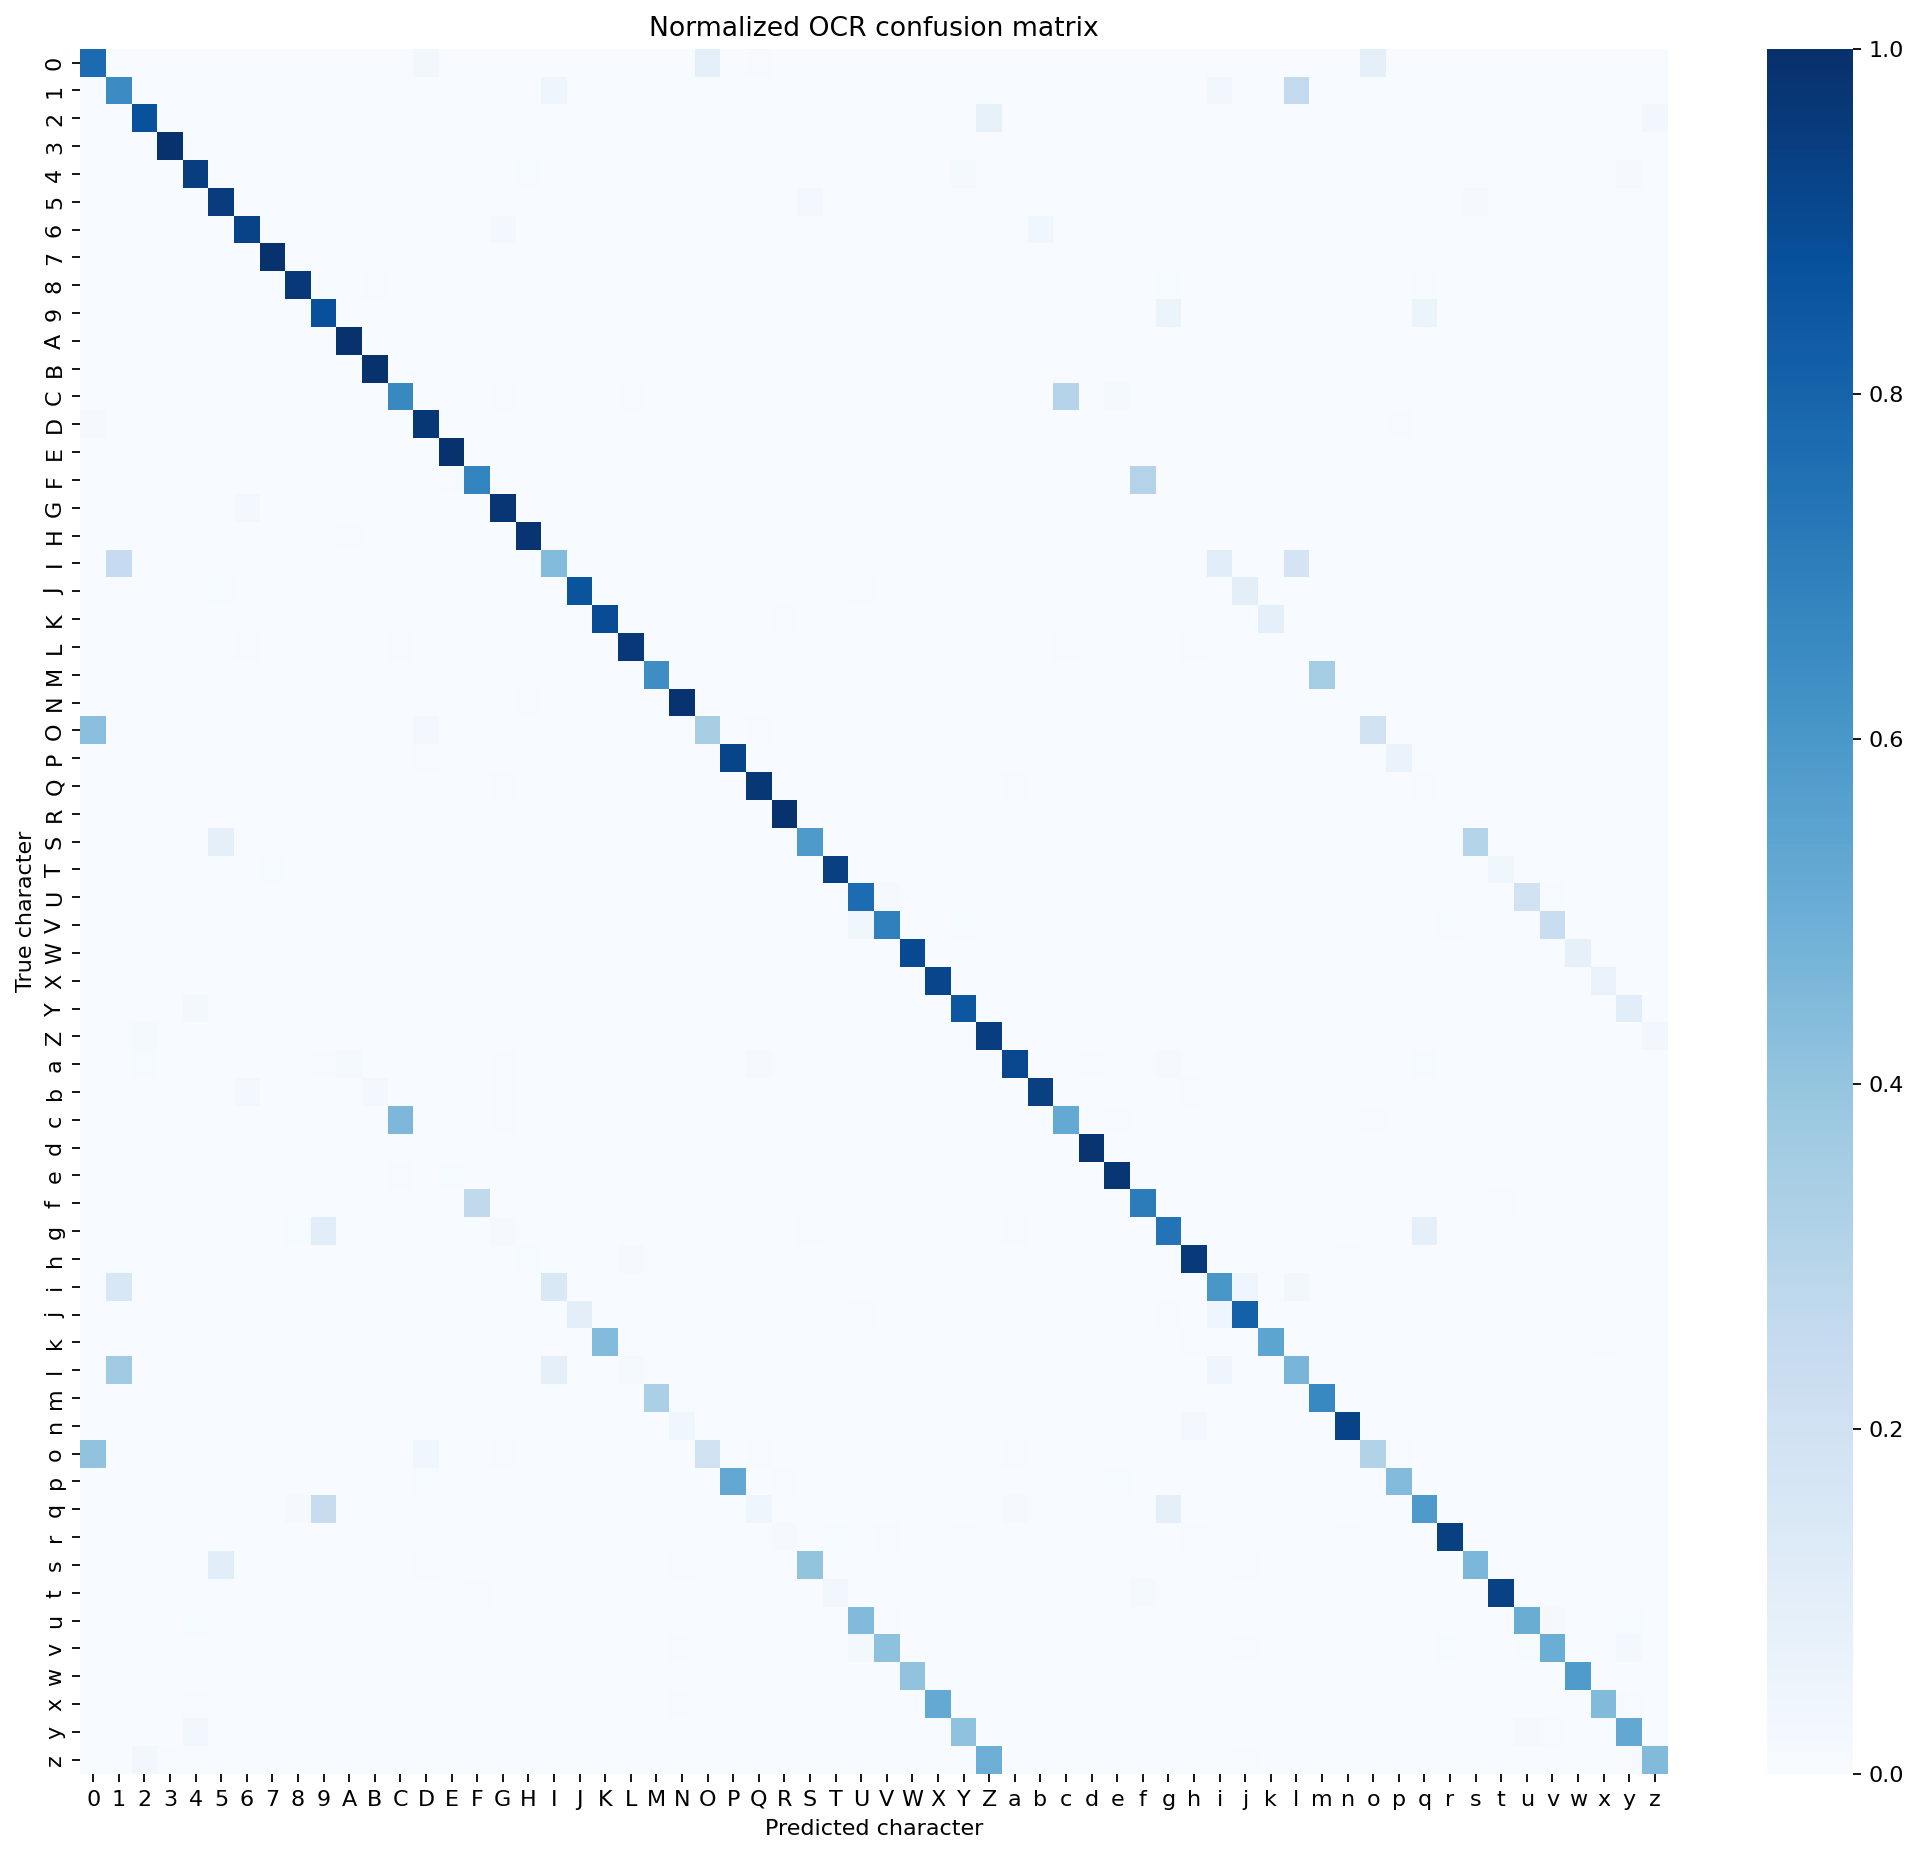

The file beside this chart, header and first rows:
true_character, 0, 1, 2, 3, 4, 5, 6, 7, 8, 9, A, B, C, D, E, F, G, H, I, J, K, L, M
0, 0.7702, 0.0, 0.0001731, 0.0, 0.0, 0.0005192, 0.0001731, 0.0001731, 0.0005192, 0.0, 0.0, 0.001211, 0.001385, 0.03011, 0.0, 0.0, 0.001385, 0.0, 0.0, 0.0001731, 0.0, 0.0, 0.0
1, 0.0, 0.6455, 0.0, 0.0, 0.000158, 0.0, 0.0, 0.001896, 0.0, 0.000158, 0.0, 0.0, 0.000316, 0.0, 0.0, 0.000316, 0.0, 0.0, 0.04739, 0.0, 0.0, 0.002686, 0.0
2, 0.0, 0.0, 0.8736, 0.0001704, 0.0, 0.0, 0.0001704, 0.0003408, 0.0005112, 0.0, 0.0001704, 0.0001704, 0.0, 0.0003408, 0.0, 0.0, 0.0, 0.0, 0.0003408, 0.0003408, 0.0, 0.002215, 0.0
3, 0.0, 0.0, 0.001005, 0.9911, 0.0, 0.0003351, 0.0, 0.0006701, 0.0001675, 0.0, 0.0, 0.001843, 0.0, 0.0, 0.0, 0.0001675, 0.0001675, 0.0, 0.0, 0.0003351, 0.0, 0.0, 0.0
4, 0.0, 0.000178, 0.0, 0.0, 0.9464, 0.0, 0.0, 0.0, 0.0, 0.001602, 0.00267, 0.0, 0.0, 0.0, 0.0, 0.0, 0.0003559, 0.008364, 0.0, 0.0, 0.0, 0.0, 0.000178
5, 0.0, 0.0, 0.0, 0.001156, 0.0, 0.9555, 0.0001927, 0.0, 0.000578, 0.0001927, 0.0, 0.0001927, 0.0001927, 0.0001927, 0.0003854, 0.000578, 0.0003854, 0.0, 0.0, 0.002697, 0.0, 0.0001927, 0.0
6, 0.0003506, 0.0001753, 0.0, 0.0, 0.0003506, 0.0001753, 0.9278, 0.0, 0.0001753, 0.0, 0.0, 0.0001753, 0.0005259, 0.0, 0.0001753, 0.0001753, 0.02559, 0.0, 0.0, 0.0, 0.0, 0.001578, 0.0
7, 0.0, 0.0, 0.0001629, 0.0, 0.0, 0.0, 0.0, 0.9886, 0.0001629, 0.0008145, 0.0003258, 0.0, 0.0, 0.0, 0.0, 0.0006516, 0.0, 0.0, 0.0001629, 0.0, 0.0, 0.0, 0.0
8, 0.0, 0.0, 0.0, 0.0005326, 0.0001775, 0.0007101, 0.0005326, 0.0, 0.965, 0.0, 0.0001775, 0.004616, 0.0, 0.0001775, 0.0008876, 0.001065, 0.0008876, 0.0, 0.0, 0.0, 0.0, 0.0, 0.0
9, 0.0, 0.0, 0.0, 0.0, 0.001231, 0.0, 0.0, 0.001055, 0.0003517, 0.8788, 0.0, 0.0, 0.0, 0.0003517, 0.0, 0.0, 0.0, 0.0, 0.0, 0.0, 0.0, 0.0, 0.0
A, 0.0, 0.0, 0.0, 0.0, 0.0, 0.0, 0.0, 0.0, 0.0, 0.0, 0.9915, 0.0, 0.0, 0.0, 0.0, 0.0, 0.0, 0.003766, 0.0, 0.0, 0.0, 0.0, 0.0009416
B, 0.0, 0.0, 0.0, 0.001543, 0.0, 0.0, 0.0, 0.0, 0.001543, 0.0, 0.001543, 0.9892, 0.0, 0.001543, 0.0, 0.0, 0.001543, 0.0, 0.0, 0.0, 0.0, 0.0, 0.0
C, 0.0, 0.0, 0.0, 0.0, 0.0, 0.000575, 0.001725, 0.0, 0.0, 0.0, 0.0, 0.0, 0.6584, 0.0, 0.0023, 0.0, 0.0046, 0.0, 0.0, 0.0, 0.0, 0.006901, 0.0
D, 0.01412, 0.0, 0.0, 0.0, 0.0, 0.0, 0.0, 0.0, 0.0, 0.0, 0.0, 0.001284, 0.0, 0.9692, 0.0, 0.0, 0.0, 0.0, 0.0, 0.001284, 0.0, 0.0, 0.0
E, 0.0, 0.0, 0.0, 0.0, 0.0, 0.001175, 0.0, 0.0, 0.0, 0.0, 0.0, 0.0, 0.0, 0.0, 0.9906, 0.001175, 0.001175, 0.0, 0.0, 0.0, 0.001175, 0.0, 0.0
F, 0.0, 0.0, 0.0, 0.0, 0.0, 0.0, 0.0, 0.0006944, 0.0, 0.0, 0.0, 0.0, 0.0, 0.0, 0.004861, 0.6813, 0.0, 0.0, 0.0, 0.0, 0.0, 0.0, 0.0
G, 0.0, 0.0, 0.0, 0.0, 0.0, 0.0, 0.02013, 0.0, 0.0, 0.0, 0.0, 0.0, 0.002237, 0.0, 0.0, 0.0, 0.9754, 0.0, 0.0, 0.0, 0.0, 0.0, 0.0
H, 0.0, 0.0, 0.0, 0.0, 0.001919, 0.0, 0.0, 0.0, 0.0, 0.0, 0.007678, 0.001919, 0.0, 0.0, 0.0, 0.0, 0.0, 0.9808, 0.0, 0.0, 0.0, 0.0, 0.0
I, 0.0, 0.2515, 0.0, 0.0, 0.0, 0.0, 0.0, 0.0, 0.0, 0.0, 0.0, 0.0, 0.0, 0.0004883, 0.0004883, 0.0009766, 0.0, 0.0, 0.4443, 0.001953, 0.0, 0.002441, 0.0
J, 0.0, 0.0, 0.0, 0.0, 0.0, 0.007987, 0.0, 0.001597, 0.0, 0.0, 0.0, 0.0, 0.0, 0.0, 0.0, 0.001597, 0.0, 0.0, 0.001597, 0.8626, 0.0, 0.0, 0.0
K, 0.0, 0.0, 0.0, 0.0, 0.0, 0.0, 0.0, 0.0, 0.0, 0.0, 0.0, 0.0, 0.0, 0.0, 0.0, 0.0, 0.0, 0.002618, 0.0, 0.0, 0.8927, 0.0, 0.0
L, 0.0, 0.001235, 0.0, 0.0, 0.0, 0.0, 0.006173, 0.0, 0.0, 0.0, 0.0, 0.0, 0.006173, 0.0, 0.0, 0.0, 0.001235, 0.0, 0.0, 0.0, 0.0, 0.9679, 0.0
M, 0.0006734, 0.0, 0.0, 0.0, 0.0, 0.0, 0.0, 0.0006734, 0.0, 0.0, 0.0, 0.0, 0.0, 0.0, 0.0, 0.0, 0.0, 0.00202, 0.0, 0.0, 0.0, 0.0, 0.6384
N, 0.0, 0.0, 0.0, 0.0, 0.0, 0.0, 0.0, 0.0, 0.0, 0.0, 0.00148, 0.0, 0.0, 0.0, 0.0, 0.0, 0.0, 0.004441, 0.0, 0.0, 0.0, 0.0, 0.0
O, 0.4237, 0.0, 0.0, 0.0, 0.0, 0.0, 0.0, 0.0, 0.0, 0.0, 0.0002406, 0.0, 0.0002406, 0.02214, 0.0, 0.0, 0.0007218, 0.0, 0.0, 0.0, 0.0, 0.0, 0.0002406
P, 0.0, 0.0, 0.0, 0.0, 0.0, 0.0, 0.0, 0.0, 0.0007158, 0.0, 0.0, 0.0, 0.0, 0.005011, 0.0, 0.0007158, 0.0, 0.0, 0.0, 0.0, 0.0, 0.0, 0.0
Q, 0.002421, 0.0, 0.002421, 0.0, 0.0, 0.0, 0.0, 0.0, 0.0, 0.002421, 0.0, 0.002421, 0.0, 0.0, 0.0, 0.0, 0.004843, 0.0, 0.0, 0.0, 0.0, 0.0, 0.0
R, 0.0, 0.0, 0.0, 0.0, 0.0, 0.0, 0.0, 0.0, 0.0, 0.0, 0.001236, 0.002472, 0.0, 0.0, 0.0, 0.003708, 0.0, 0.0, 0.0, 0.0, 0.001236, 0.0, 0.0
S, 0.0, 0.0, 0.0, 0.0005701, 0.0, 0.09151, 0.0002851, 0.0, 0.00114, 0.0, 0.0, 0.0008552, 0.0, 0.0, 0.0, 0.0, 0.00114, 0.0, 0.0, 0.002851, 0.0, 0.0, 0.0
T, 0.0, 0.0, 0.0, 0.0, 0.0, 0.0, 0.0, 0.008249, 0.0, 0.0, 0.0, 0.0, 0.0, 0.0, 0.0, 0.0, 0.0, 0.0, 0.0, 0.003807, 0.0, 0.0, 0.0
U, 0.003497, 0.0, 0.0, 0.0, 0.003497, 0.0, 0.0004995, 0.0, 0.0, 0.0, 0.0, 0.0, 0.0004995, 0.0, 0.0, 0.0, 0.0, 0.0, 0.0, 0.0, 0.0004995, 0.0, 0.0004995
V, 0.0, 0.001256, 0.0, 0.0, 0.0, 0.0, 0.0, 0.0, 0.0, 0.0, 0.0, 0.0, 0.0, 0.0, 0.0, 0.0, 0.0, 0.0, 0.0, 0.001256, 0.001256, 0.0, 0.0
W, 0.0, 0.0, 0.0, 0.0, 0.0, 0.0, 0.001241, 0.0, 0.0, 0.0, 0.0, 0.0, 0.0, 0.0, 0.0, 0.0, 0.0, 0.0, 0.0, 0.0, 0.0, 0.0, 0.001241
X, 0.0, 0.0, 0.0, 0.0, 0.0, 0.0, 0.0, 0.0, 0.0, 0.0, 0.0, 0.0, 0.0, 0.0, 0.0, 0.0, 0.0, 0.0, 0.0, 0.0, 0.0, 0.0, 0.0
Y, 0.0, 0.0, 0.0, 0.0, 0.02005, 0.0, 0.0, 0.001253, 0.0, 0.001253, 0.0, 0.0, 0.0, 0.0, 0.0, 0.0, 0.0, 0.0, 0.0, 0.001253, 0.0, 0.0, 0.0
Z, 0.0, 0.0, 0.01724, 0.0, 0.0, 0.0, 0.0, 0.002155, 0.0, 0.0, 0.0, 0.0, 0.0, 0.0, 0.0, 0.002155, 0.0, 0.0, 0.0, 0.0, 0.0, 0.0, 0.0
a, 0.0, 0.0, 0.01034, 0.0, 0.0, 0.0, 0.0, 0.0, 0.001217, 0.005474, 0.01582, 0.0, 0.0, 0.0006083, 0.0, 0.0, 0.004258, 0.0, 0.0, 0.0, 0.0, 0.0, 0.0
b, 0.0, 0.0, 0.0, 0.0, 0.0, 0.0, 0.02227, 0.0, 0.0, 0.0, 0.0, 0.02227, 0.0, 0.001172, 0.0, 0.0, 0.005862, 0.0, 0.0, 0.0, 0.0, 0.001172, 0.0
c, 0.0, 0.0, 0.0, 0.0, 0.0, 0.0, 0.0, 0.0, 0.0, 0.0, 0.0, 0.0, 0.456, 0.0, 0.0, 0.0, 0.00463, 0.0, 0.0, 0.0, 0.0, 0.002315, 0.0
d, 0.0, 0.0, 0.0005942, 0.0, 0.0, 0.0, 0.0, 0.0005942, 0.0, 0.0, 0.0, 0.0, 0.0, 0.003565, 0.0, 0.0, 0.0, 0.0, 0.0, 0.001188, 0.0, 0.0005942, 0.0
e, 0.0002444, 0.0, 0.0, 0.0, 0.0, 0.0, 0.0, 0.0, 0.0, 0.0, 0.0, 0.0002444, 0.004888, 0.0, 0.008798, 0.0002444, 0.0004888, 0.0, 0.0, 0.0, 0.0, 0.0, 0.0
f, 0.0, 0.0, 0.0, 0.0, 0.0, 0.0, 0.0, 0.0025, 0.0, 0.0, 0.0, 0.0, 0.0, 0.0, 0.0025, 0.2675, 0.0025, 0.0, 0.0, 0.0, 0.0, 0.0, 0.0
g, 0.0, 0.0, 0.0, 0.001698, 0.0, 0.001698, 0.0, 0.0, 0.008489, 0.1121, 0.0, 0.0, 0.0, 0.0, 0.0, 0.0, 0.01358, 0.0, 0.0, 0.001698, 0.0, 0.0, 0.0
h, 0.0, 0.0, 0.0, 0.0, 0.0, 0.0, 0.0, 0.0, 0.0, 0.0, 0.0006761, 0.0, 0.0, 0.0, 0.0, 0.0, 0.0, 0.00879, 0.0, 0.0, 0.0, 0.01217, 0.0
i, 0.0, 0.1593, 0.0, 0.0, 0.0, 0.0, 0.002342, 0.002342, 0.0, 0.0, 0.0, 0.0, 0.0, 0.0, 0.0, 0.0, 0.0, 0.0, 0.1499, 0.0, 0.0, 0.0, 0.0
j, 0.0, 0.003155, 0.003155, 0.0, 0.0, 0.0, 0.0, 0.003155, 0.0, 0.0, 0.0, 0.0, 0.0, 0.0, 0.0, 0.0, 0.0, 0.0, 0.0, 0.1041, 0.0, 0.0, 0.0
k, 0.0, 0.0, 0.0, 0.0, 0.0, 0.0, 0.0, 0.0, 0.0, 0.0, 0.0, 0.0, 0.0, 0.0, 0.0, 0.0, 0.0, 0.0, 0.0, 0.0, 0.4442, 0.002146, 0.0
l, 0.0, 0.368, 0.0, 0.0, 0.0, 0.0, 0.0003945, 0.001578, 0.0, 0.0, 0.0, 0.0, 0.0, 0.0, 0.0, 0.001183, 0.0, 0.0, 0.09152, 0.0, 0.0, 0.01736, 0.0
m, 0.0, 0.0, 0.0, 0.0, 0.0, 0.0, 0.0, 0.0, 0.0, 0.0, 0.0, 0.0, 0.0, 0.0, 0.0, 0.0, 0.0, 0.002155, 0.0, 0.0, 0.0, 0.0, 0.3341
n, 0.0, 0.0, 0.0, 0.0, 0.0, 0.0, 0.0, 0.0005269, 0.0, 0.0, 0.003688, 0.0, 0.0, 0.0, 0.0, 0.0, 0.0, 0.0005269, 0.0005269, 0.0, 0.0005269, 0.0, 0.002634
o, 0.4099, 0.0, 0.0, 0.002146, 0.0, 0.002146, 0.0, 0.0, 0.002146, 0.0, 0.0, 0.0, 0.002146, 0.03863, 0.0, 0.0, 0.004292, 0.0, 0.0, 0.002146, 0.0, 0.0, 0.0
p, 0.0, 0.0, 0.0, 0.0, 0.0, 0.0, 0.0, 0.0, 0.0, 0.0, 0.0, 0.0, 0.0, 0.01087, 0.0, 0.0, 0.0, 0.0, 0.0, 0.0, 0.0, 0.0, 0.0
q, 0.00198, 0.0, 0.0, 0.0, 0.00198, 0.0, 0.0, 0.0, 0.01386, 0.2396, 0.0, 0.0, 0.0, 0.0, 0.0, 0.0, 0.00198, 0.0, 0.0, 0.0, 0.0, 0.0, 0.0
r, 0.0, 0.0, 0.0, 0.0, 0.0, 0.002155, 0.0, 0.0, 0.0008621, 0.0, 0.0, 0.0, 0.001293, 0.0, 0.000431, 0.000431, 0.0, 0.0, 0.0, 0.0, 0.0, 0.0, 0.000431
s, 0.0, 0.0, 0.0, 0.0, 0.0, 0.1121, 0.0, 0.0, 0.0, 0.0, 0.0, 0.0, 0.0, 0.006865, 0.0, 0.0, 0.002288, 0.0, 0.0, 0.0, 0.0, 0.0, 0.0
t, 0.0003373, 0.0, 0.0, 0.0, 0.001012, 0.0, 0.0, 0.0, 0.0003373, 0.0, 0.0, 0.0, 0.0, 0.0, 0.002361, 0.004047, 0.0, 0.0, 0.0003373, 0.0006745, 0.0003373, 0.0, 0.0
u, 0.002075, 0.0, 0.0, 0.0, 0.01037, 0.0, 0.0, 0.0, 0.0, 0.0, 0.0, 0.0, 0.0, 0.0, 0.0, 0.0, 0.0, 0.0, 0.0, 0.0, 0.0, 0.0, 0.0
v, 0.0, 0.0, 0.0, 0.0, 0.0, 0.0, 0.0, 0.0, 0.0, 0.0, 0.0, 0.0, 0.0, 0.0, 0.0, 0.0, 0.0, 0.002137, 0.0, 0.0, 0.0, 0.0, 0.0
w, 0.0, 0.0, 0.0, 0.0, 0.0, 0.0, 0.0, 0.0, 0.0, 0.0, 0.0, 0.0, 0.0, 0.0, 0.0, 0.0, 0.0, 0.002141, 0.0, 0.0, 0.0, 0.0, 0.0
x, 0.0, 0.0, 0.002128, 0.0, 0.006383, 0.0, 0.0, 0.0, 0.0, 0.0, 0.0, 0.0, 0.0, 0.0, 0.0, 0.002128, 0.0, 0.0, 0.0, 0.0, 0.0, 0.0, 0.0
... 2 more rows
